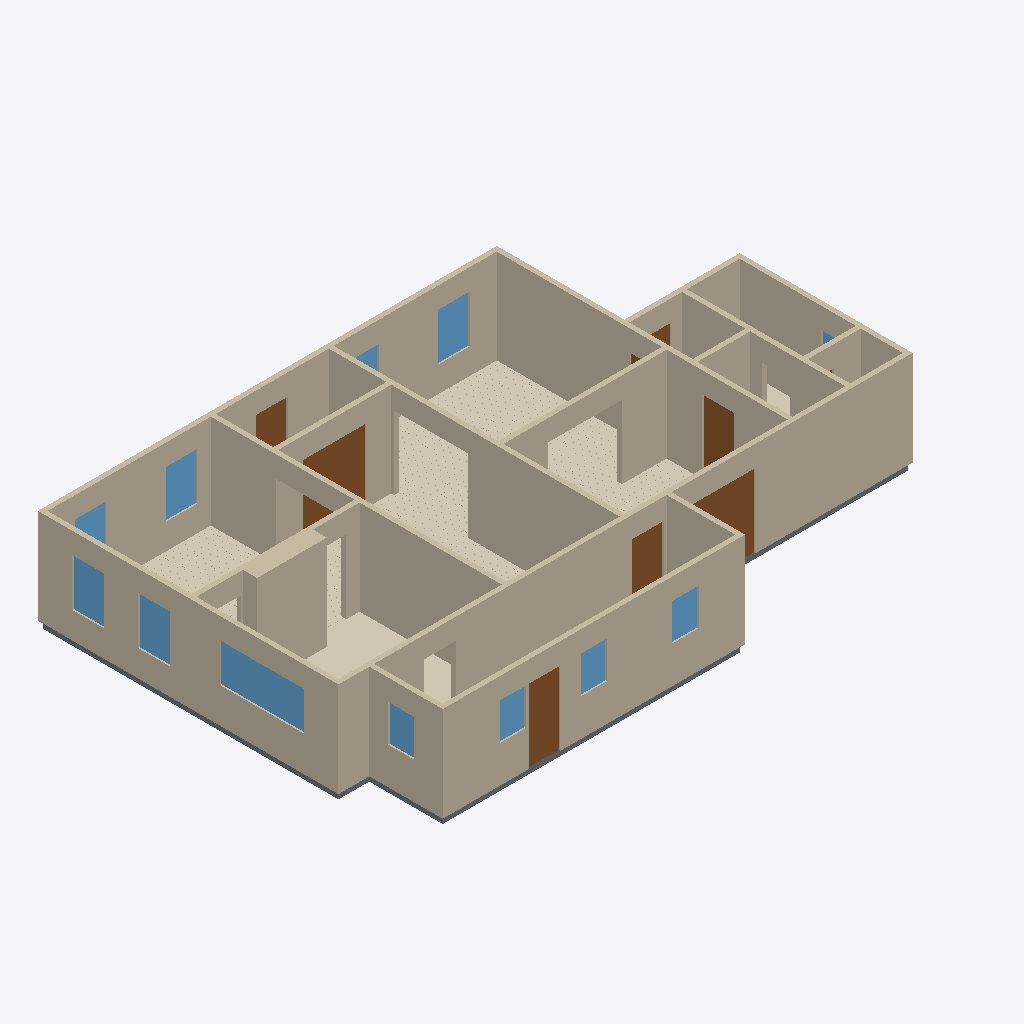
Isometric view of an IFC building model (IFC-SPF (STEP), schema IFC4, length unit metre), seen from the south-west, elements coloured by IFC class: 18 walls (beige), 12 windows (light blue), 8 doors (brown), 6 coverings (cream), 6 slabs (grey).
Extent 16.6 m × 10.8 m × 2.9 m (x, y, z). Elements (61): 18 IfcWall, 12 IfcWindow, 11 IfcCovering, 11 IfcSlab, 9 IfcDoor.

HEADER;
FILE_DESCRIPTION(('ViewDefinition[DesignTransferView]'),'2;1');
FILE_NAME('/dev/null','2026-06-17T17:54:54+00:00',(''),(''),'IfcOpenShell 0.8.5','IfcOpenShell 0.8.5','Nobody');
FILE_SCHEMA(('IFC4'));
ENDSEC;
DATA;
#1=IFCPROJECT('2SjUsuQl5EjgRmVnNjcuQg',$,'Eureka Residence',$,$,$,$,(#10),#5);
#12=IFCSITE('0pc7tk1c9DrBxrxypRZNKN',$,'Site',$,$,$,$,$,$,$,$,$,$,$);
#13=IFCBUILDING('1Dtgqtgb9F1wLCdcQfLsz5',$,'Eureka House',$,$,$,$,$,$,$,$,$);
#14=IFCBUILDINGSTOREY('38HgrdMeLDDw1FEwF35GiJ',$,'Ground Floor',$,$,$,$,$,$,$);
#18=IFCWALL('0SZlFVTuD7kAzrmXnSZlc7',$,'Wall',$,$,#38,#27,$,$);
#179=IFCWALL('3Bm1NVOEDDDREk$mylsSJS',$,'Wall',$,$,#198,#188,$,$);
#79=IFCWALL('36sfONRLT7Lei6UijNr3Tn',$,'Wall',$,$,#98,#88,$,$);
#239=IFCWALL('3WldgUDUf5oA$eqt73vkWb',$,'Wall',$,$,#258,#248,$,$);
#259=IFCWALL('3Ael_Cj_LBJedFVoC9xBPK',$,'Wall',$,$,#278,#268,$,$);
#219=IFCWALL('0YLxgTjEDESgFQyMjxbt4z',$,'Wall',$,$,#238,#228,$,$);
#199=IFCWALL('1IRtq72M17oelmDztow_7A',$,'Wall',$,$,#218,#208,$,$);
#2072=IFCCOVERING('2ipXej9dbC9Bu0OefHGz8T',$,'Sitting Room - Hardwood Flooring',$,$,#2084,#2074,$,.FLOORING.);
#39=IFCWALL('1ZDsYc_nX1Pw6VktQtAXpT',$,'Wall',$,$,#58,#48,$,$);
#299=IFCWALL('1gnkok_3n9bue$$UIiWl6s',$,'Wall',$,$,#318,#308,$,$);
#1258=IFCWALL('2rPge9mXDBWgt348vS$APY',$,'Kitchen Cabinet Bump-out',$,$,#1281,#1271,$,$);
#319=IFCWALL('0hvgFW7FzCpBgsgOj4xXs1',$,'Wall',$,$,#338,#328,$,$);
#279=IFCWALL('0z1rchQBf6qQyaVqziYqQY',$,'Wall',$,$,#298,#288,$,$);
#99=IFCWALL('1HgMP8WAP0uAhlGih$LaDw',$,'Wall',$,$,#118,#108,$,$);
#59=IFCWALL('3Ea3u6z05ELBddNlfGTmWt',$,'Wall',$,$,#78,#68,$,$);
#2897=IFCCOVERING('3EmVJ1j4b8kObcj4VlnWId',$,'Dining Room - Hardwood Flooring',$,$,#2909,#2899,$,.FLOORING.);
#1234=IFCCOVERING('29TPqCMp57mvn1MIthY6EB',$,'Kitchen - Tile Flooring',$,$,#1257,#1247,$,.FLOORING.);
#3810=IFCCOVERING('20_C291JLDAOS2PVvYzaMg',$,'Foyer - Hardwood Flooring',$,$,#3822,#3812,$,.FLOORING.);
#139=IFCWALL('2Z5Y0ep_z6l8dsyeA6FQ7V',$,'Wall',$,$,#158,#148,$,$);
#1209=IFCWINDOW('1UgY1GWlTBCgS8Wgb4FTIS',$,'Window - Kitchen W (picture)',$,$,#1233,#1222,$,1.1186159999999998,2.4384,$,$,$);
#339=IFCWALL('30$efj9GL5mAmotHhSzN2Q',$,'Wall',$,$,#358,#348,$,$);
#3013=IFCDOOR('3cf6J2Q$n5LPAwEHC1J8NK',$,'Foyer -) Vestibule (french)',$,$,#3033,#3022,$,2.1336,1.8288000000000002,$,$,$);
#4421=IFCDOOR('0Jo31_A$P2Rv6HAw8snX8U',$,'Back Door',$,$,#4441,#4430,$,2.1336,0.9144000000000001,$,$,$);
#159=IFCWALL('0NVNmzGmLAc8ImBKt3WsIH',$,'Wall',$,$,#178,#168,$,$);
#526=IFCDOOR('2TW5hP0CH6YhQ0Xqgs7Xb0',$,'Family -) Patio',$,$,#546,#535,$,2.1336,2.033016,$,$,$);
#1051=IFCCOVERING('2z2$QHQmzEjfI6$pzqAT5Z',$,'Family Room - Hardwood Flooring',$,$,#1063,#1053,$,.FLOORING.);
#119=IFCWALL('1QFQSnGgr3Ze3cHSsnm9KQ',$,'Wall',$,$,#138,#128,$,$);
#4360=IFCSLAB('33EhVIkOn1LQHLkcvIChf9',$,'Slab - Scullery',$,$,#4379,#4369,$,.FLOOR.);
#421=IFCDOOR('0OaS42$6H0p80bovVBbNgZ',$,'Family -) Ext Laundry',$,$,#441,#430,$,2.1336,0.9144000000000001,$,$,$);
#463=IFCDOOR('3JivH3qoT05u4fLXPCX6b8',$,'Family -) Scullery',$,$,#483,#472,$,2.1336,0.9144000000000001,$,$,$);
#1343=IFCWINDOW('0FHcvqBJ1CBfApomZc4OaH',$,'Window - Sitting N1',$,$,#1364,#1353,$,1.3716,0.9144000000000001,$,$,$);
#2146=IFCWINDOW('3NBLNhp1f0wfvFXbs2IXQw',$,'Window - Dining W1',$,$,#2167,#2156,$,1.3716,0.9144000000000001,$,$,$);
#2189=IFCWINDOW('3eohy8Wtj3CPd_Ta17Dmx8',$,'Window - Dining W2',$,$,#2210,#2199,$,1.3716,0.9144000000000001,$,$,$);
#2232=IFCWINDOW('2kqZA90YP4o9qSKLQX1a_K',$,'Window - Dining N1',$,$,#2253,#2242,$,1.3716,0.9144000000000001,$,$,$);
#3884=IFCDOOR('2jTXBqZRjExfutsMPm3h_r',$,'Front Door',$,$,#3904,#3893,$,2.1336,0.9144000000000001,$,$,$);
#4463=IFCWINDOW('0WHl0n5dr22P0_lOM2aiUI',$,'Window - Scullery S1',$,$,#4484,#4473,$,1.0668,0.762,$,$,$);
#4506=IFCWINDOW('1OGSoI7pLE98hHn9B5pt9L',$,'Window - Scullery S2',$,$,#4527,#4516,$,1.0668,0.762,$,$,$);
#4549=IFCWINDOW('1g1iUDDFz47AeT4HFx8xa0',$,'Window - Scullery S3',$,$,#4570,#4559,$,1.0668,0.762,$,$,$);
#4592=IFCWINDOW('2EEErz$8P6DBFnnM71JAa3',$,'Window - Scullery E',$,$,#4613,#4602,$,1.0668,0.762,$,$,$);
#1064=IFCSLAB('3DVz8WqKz1Th3TPkwoWTol',$,'Slab - Kitchen',$,$,#1083,#1073,$,.FLOOR.);
#2085=IFCSLAB('2OXhDzgdj8ZOOSJhAmMdNl',$,'Slab - Dining Room',$,$,#2104,#2094,$,.FLOOR.);
#2275=IFCWINDOW('0NkOd3l0PD7PRNEPbANzNU',$,'Window - Dining N2',$,$,#2296,#2285,$,1.3716,0.9144000000000001,$,$,$);
#4009=IFCCOVERING('1FkA4nwu15_OjuPIRAWZoC',$,'Ext Bath - Tile Flooring',$,$,#4029,#4019,$,.FLOORING.);
#4030=IFCSLAB('2sWWmCkvjBaQGtHQTFU9$C',$,'Slab - WC',$,$,#4049,#4039,$,.FLOOR.);
#4278=IFCSLAB('2At6x13sTDLPPOt302_i7g',$,'Slab - Ext Laundry',$,$,#4297,#4287,$,.FLOOR.);
#1386=IFCWINDOW('3G0Iqxcl5CCed31xF2QwoH',$,'Window - Sitting N2',$,$,#1407,#1396,$,1.3716,0.9144000000000001,$,$,$);
#359=IFCSLAB('0fdr$vFUv2$uknV9IgtFjR',$,'Slab - Family Room',$,$,#378,#368,$,.FLOOR.);
#4236=IFCDOOR('3sYxoxvsL0K9ZnNQOdFKvo',$,'Ext Vestibule -) Outside',$,$,#4256,#4245,$,2.1336,0.9144000000000001,$,$,$);
#3987=IFCWINDOW('3SuBqKX9X8peJEMnD9ixSr',$,'Window - Bath',$,$,#4008,#3997,$,1.2191999999999998,0.9144000000000001,$,$,$);
#4194=IFCDOOR('0mIDv7rF965APjtIuYZjST',$,'Sitting -) Ext Vestibule',$,$,#4214,#4203,$,2.1336,0.9144000000000001,$,$,$);
ENDSEC;
